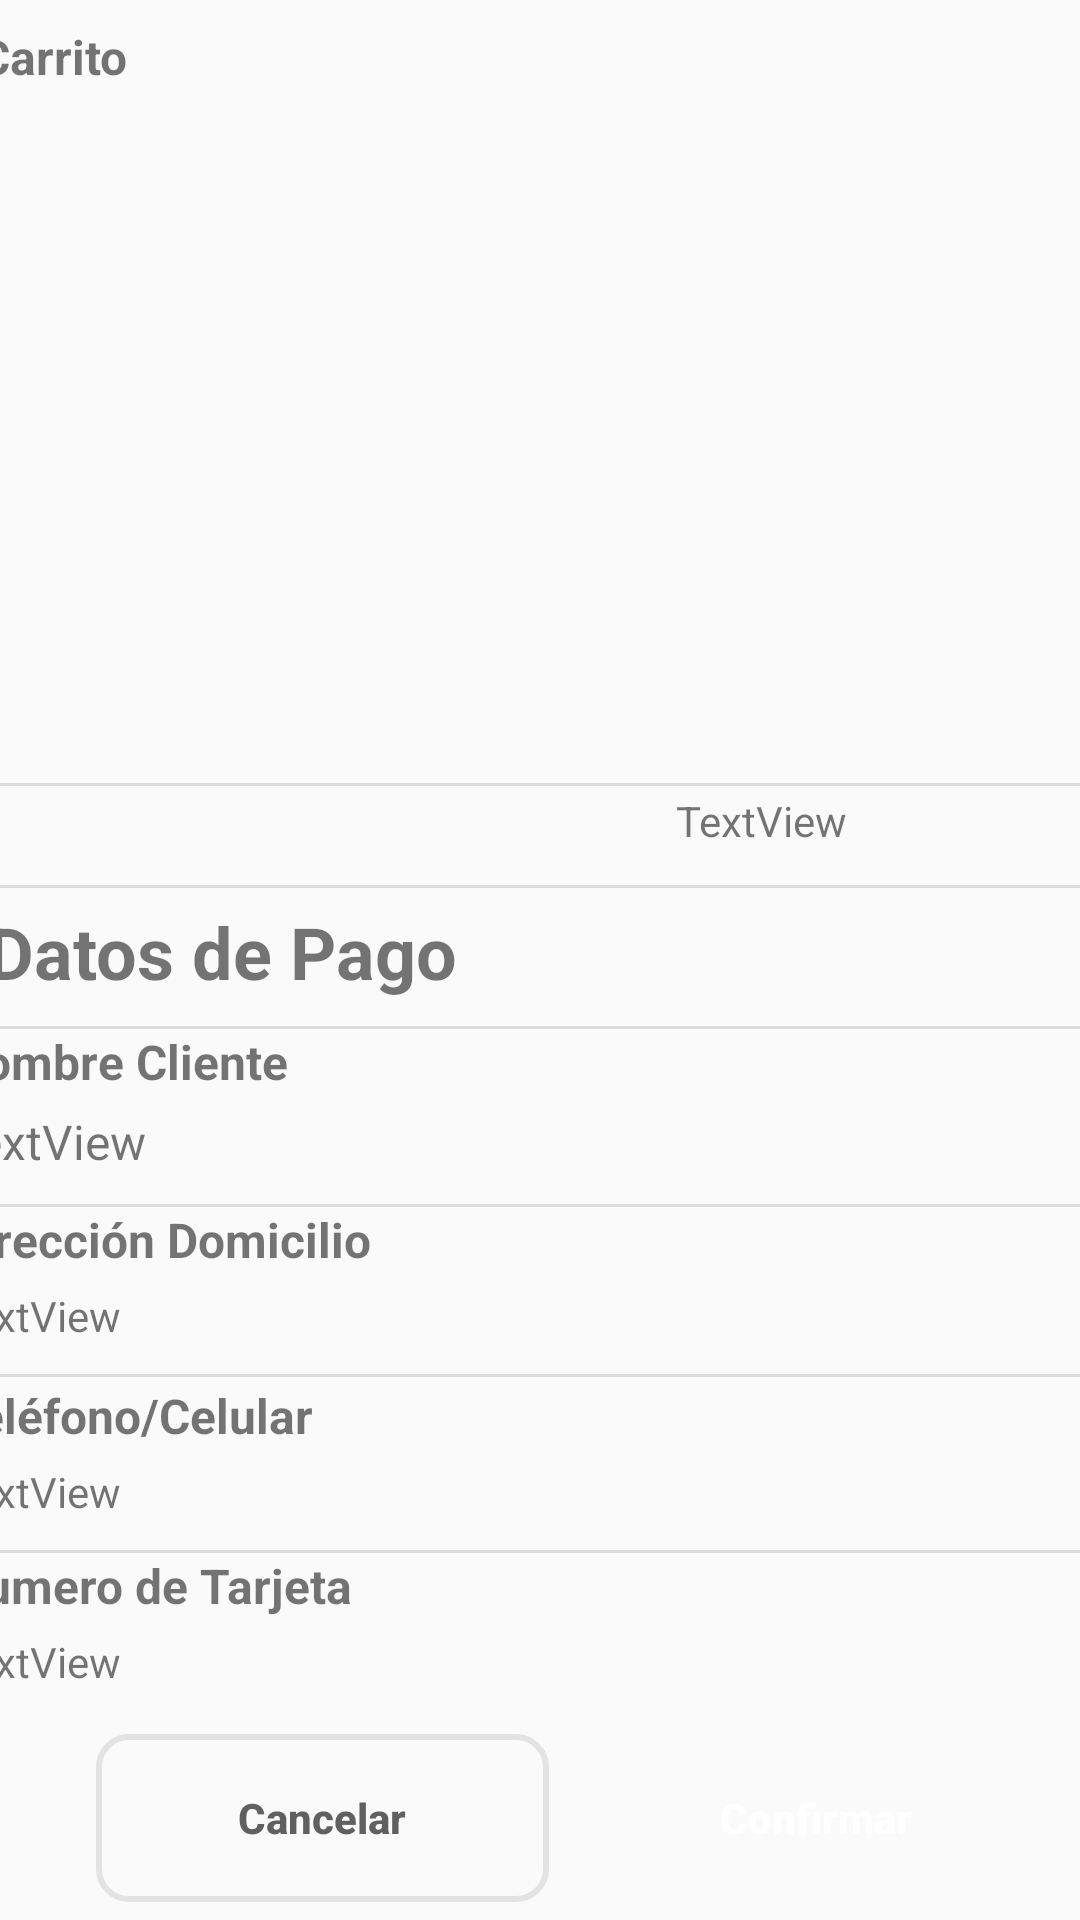

This screen was rendered from an Android layout file. Write that file and the resources it references.
<!-- AndroidManifest.xml: application theme Theme.Tienda_op_2 -->
<!-- res/layout/fragment_lista_compras.xml -->
<?xml version="1.0" encoding="utf-8"?>
<androidx.constraintlayout.widget.ConstraintLayout xmlns:android="http://schemas.android.com/apk/res/android"
                                                   xmlns:app="http://schemas.android.com/apk/res-auto" xmlns:tools="http://schemas.android.com/tools" android:layout_width="match_parent"
                                                   android:layout_height="match_parent">
    <LinearLayout
            android:orientation="vertical"
            android:layout_width="410dp"
            android:layout_height="565dp" app:layout_constraintStart_toStartOf="parent"
            app:layout_constraintEnd_toEndOf="parent"
            android:id="@+id/linearLayout5"
            app:layout_constraintBottom_toBottomOf="parent" app:layout_constraintTop_toTopOf="parent"
            app:layout_constraintVertical_bias="0.106">
        <TextView
                android:text="Carrito"
                android:layout_width="65dp"
                android:layout_height="24dp" android:id="@+id/textView28"
                android:layout_marginStart="10dp" android:textAlignment="center"
                android:textSize="16sp" android:textStyle="bold"
        />
        <androidx.recyclerview.widget.RecyclerView
                android:layout_width="404dp"
                android:layout_height="219dp" android:layout_marginStart="5dp" android:id="@+id/listaProductosCompra"
                android:layout_marginTop="10dp">
        </androidx.recyclerview.widget.RecyclerView>
        <View
                android:id="@+id/divider9"
                android:layout_width="match_parent"
                android:layout_height="1dp"
                android:background="?android:attr/listDivider"
        />
        <TextView
                android:text="TextView"
                android:layout_width="162dp"
                android:layout_height="31dp" android:id="@+id/txtTotalListaCompra" android:layout_marginStart="250dp"
                android:layout_marginTop="2dp"/>
        <View
                android:id="@+id/divider10"
                android:layout_width="match_parent"
                android:layout_height="1dp"
                android:background="?android:attr/listDivider"
        />
        <LinearLayout
                android:orientation="horizontal"
                android:layout_width="match_parent"
                android:layout_height="44dp">
            <TextView
                    android:text="Datos de Pago"
                    android:layout_width="wrap_content"
                    android:layout_height="wrap_content" android:id="@+id/textView19" android:textAlignment="center"
                    android:textStyle="bold" android:textSize="24sp" android:layout_marginTop="5dp"
                    android:layout_marginStart="20dp"/>
        </LinearLayout>
        <LinearLayout
                android:orientation="vertical"
                android:layout_width="match_parent"
                android:layout_height="235dp" android:layout_marginTop="2dp">
            <View
                    android:id="@+id/divider12"
                    android:layout_width="match_parent"
                    android:layout_height="1dp"
                    android:background="?android:attr/listDivider"
            />
            <TextView
                    android:text="Nombre Cliente"
                    android:layout_width="124dp"
                    android:layout_height="wrap_content" android:id="@+id/textView31" android:layout_marginStart="8dp"
                    android:textSize="16sp" android:textStyle="bold"/>
            <TextView
                    android:text="TextView"
                    android:layout_width="256dp"
                    android:layout_height="wrap_content" android:id="@+id/txtNombreClientePago"
                    android:layout_marginStart="8dp"
                    android:textSize="16sp" android:layout_marginTop="5dp"/>
            <View
                    android:id="@+id/divider11"
                    android:layout_width="match_parent"
                    android:layout_height="1dp"
                    android:background="?android:attr/listDivider"
                    android:layout_marginTop="10dp"/>
            <TextView
                    android:text="Dirección Domicilio"
                    android:layout_width="wrap_content"
                    android:layout_height="wrap_content" android:id="@+id/textView33" android:layout_marginStart="8dp"
                    android:textSize="16sp" android:textStyle="bold"/>
            <TextView
                    android:text="TextView"
                    android:layout_width="255dp"
                    android:layout_height="wrap_content" android:id="@+id/txtDireccionClientePago"
                    android:layout_marginStart="8dp"
                    android:layout_marginTop="5dp"/>
            <View
                    android:id="@+id/divider13"
                    android:layout_width="match_parent"
                    android:layout_height="1dp"
                    android:background="?android:attr/listDivider"
                    android:layout_marginTop="10dp"/>
            <TextView
                    android:text="Teléfono/Celular"
                    android:layout_width="match_parent"
                    android:layout_height="wrap_content" android:id="@+id/textView35" android:layout_marginStart="8dp"
                    android:textSize="16sp" android:textStyle="bold" android:layout_marginTop="2dp"/>
            <TextView
                    android:text="TextView"
                    android:layout_width="252dp"
                    android:layout_height="wrap_content" android:id="@+id/txtTelefonoClientePago"
                    android:layout_marginStart="8dp"
                    android:layout_marginTop="5dp"/>
            <View
                    android:id="@+id/divider14"
                    android:layout_width="match_parent"
                    android:layout_height="1dp"
                    android:background="?android:attr/listDivider"
                    android:layout_marginTop="10dp"/>
            <TextView
                    android:text="Numero de Tarjeta"
                    android:layout_width="wrap_content"
                    android:layout_height="wrap_content" android:id="@+id/textView37" android:layout_marginStart="8dp"
                    android:textSize="16sp" android:textStyle="bold"/>
            <TextView
                    android:text="TextView"
                    android:layout_width="262dp"
                    android:layout_height="wrap_content" android:id="@+id/txtNumTarjetaClientePago"
                    android:layout_marginStart="8dp"
                    android:layout_marginTop="5dp"/>
        </LinearLayout>
    </LinearLayout>
    <Button
            android:text="Cancelar"
            android:layout_width="151dp"
            android:layout_height="56dp" android:id="@+id/btnCancelarPago"
            app:layout_constraintStart_toStartOf="parent" app:layout_constraintTop_toBottomOf="@+id/linearLayout5"
            app:layout_constraintBottom_toBottomOf="parent" android:layout_marginStart="32dp"
            app:layout_constraintVertical_bias="0.45" android:background="@drawable/background_button_cancelar"
            android:textStyle="bold" android:textAllCaps="false" android:textColor="@color/gris"/>
    <Button
            android:text="Confirmar"
            android:layout_width="151dp"
            android:layout_height="56dp" android:id="@+id/btnConfirmarPago"
            app:layout_constraintTop_toBottomOf="@+id/linearLayout5"
            app:layout_constraintBottom_toBottomOf="parent" app:layout_constraintStart_toEndOf="@+id/btnCancelarPago"
            app:layout_constraintEnd_toEndOf="parent" app:layout_constraintHorizontal_bias="0.525"
            app:layout_constraintVertical_bias="0.45" android:background="@drawable/background_button_comprar"
            android:textStyle="bold" android:textAllCaps="false" android:textColor="@color/white"/>
</androidx.constraintlayout.widget.ConstraintLayout>
<!-- resources referenced by this layout -->
<resources>
  <color name="gris">#606061</color>
  <color name="white">#FFFFFFFF</color>
  <!-- drawable background_button_cancelar (drawable) -->
  <?xml version="1.0" encoding="utf-8"?>
  <shape xmlns:android="http://schemas.android.com/apk/res/android">
      <stroke android:width="2dp" android:color="@color/gris_cancelar" />
      <corners android:radius="10dp"/>
  </shape>
  <style name="Theme.Tienda_op_2" parent="Theme.MaterialComponents.DayNight.NoActionBar.Bridge">
          
          <item name="colorPrimary">@color/azul_brillante</item>
          <item name="colorPrimaryVariant">@color/azul_brillante</item>
          <item name="colorOnPrimary">@color/azul_brillante</item>
          
          <item name="colorSecondary">@color/azul_claro</item>
          <item name="colorSecondaryVariant">@color/azul_brillante</item>
          <item name="colorOnSecondary">@color/azul_claro</item>
          
          <item name="android:statusBarColor" tools:targetApi="l">@color/azul_claro</item>
          
          <item name="colorControlActivated">@color/azul_claro</item>
      </style>
  <color name="gris_cancelar">#E3E3E3</color>
  <color name="azul_brillante">#005DFF</color>
  <color name="azul_claro">#2A77FF</color>
</resources>
